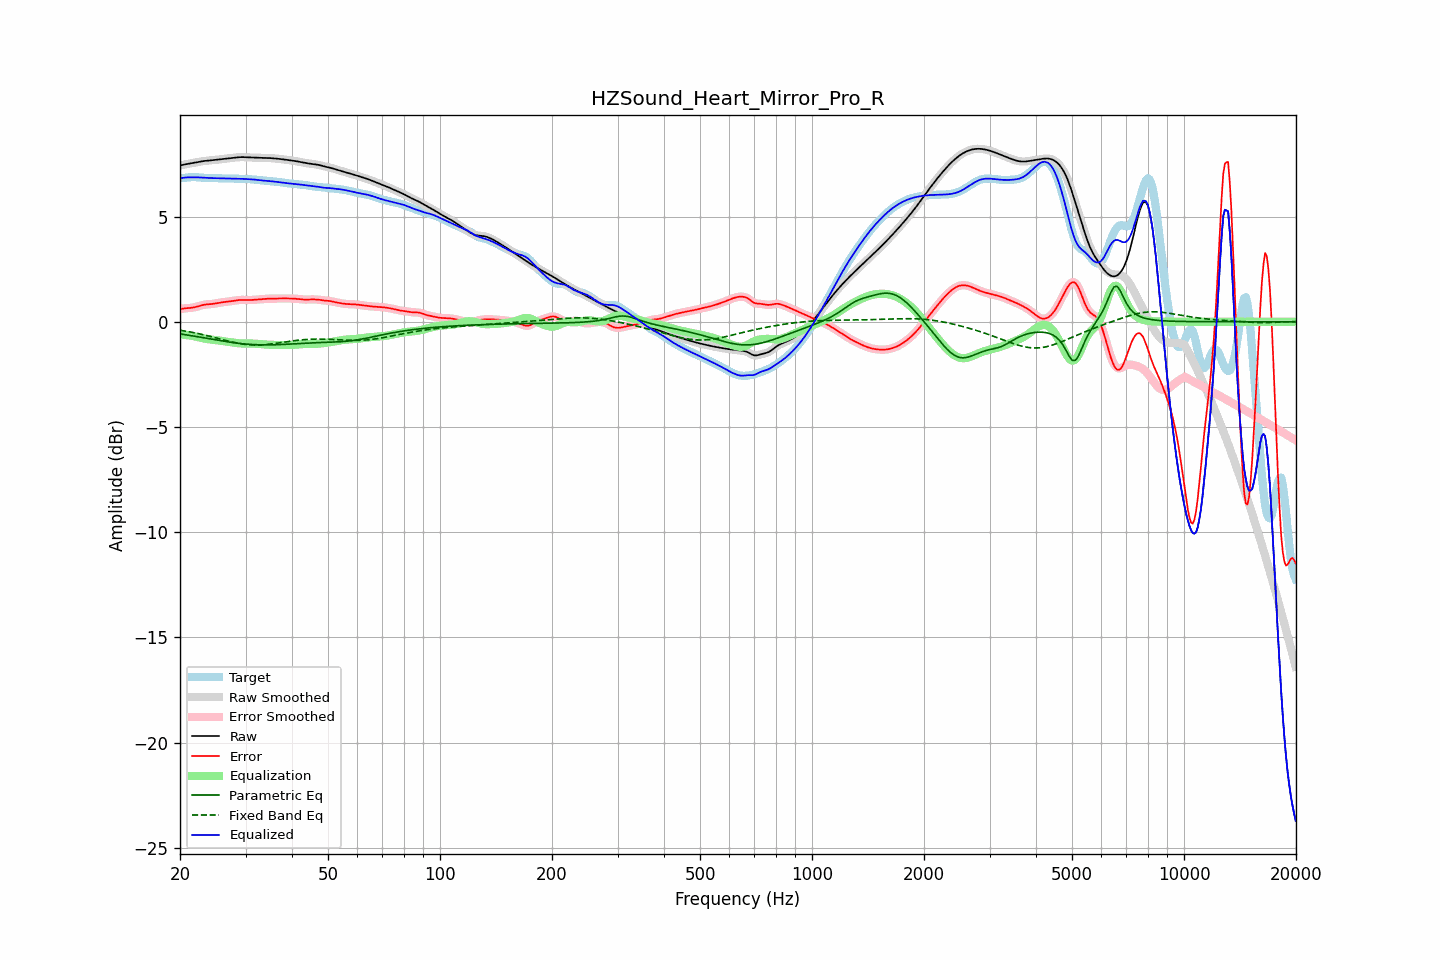

Values plotted in this chart, from the file beside it:
frequency, raw, error, smoothed, error_smoothed, equalization, parametric_eq, fixed_band_eq, equalized_raw, equalized_smoothed, target
20.00, 7.42, 0.60, 7.42, 0.60, -0.61, -0.58, -0.40, 6.82, 6.82, 6.83
20.20, 7.44, 0.61, 7.44, 0.61, -0.61, -0.59, -0.42, 6.83, 6.83, 6.83
20.40, 7.46, 0.62, 7.46, 0.62, -0.62, -0.60, -0.43, 6.84, 6.84, 6.84
20.61, 7.48, 0.64, 7.48, 0.63, -0.63, -0.61, -0.44, 6.85, 6.85, 6.84
20.81, 7.49, 0.64, 7.49, 0.64, -0.63, -0.63, -0.45, 6.86, 6.86, 6.85
21.02, 7.51, 0.65, 7.51, 0.65, -0.64, -0.64, -0.47, 6.86, 6.86, 6.86
21.23, 7.52, 0.65, 7.52, 0.65, -0.65, -0.65, -0.48, 6.87, 6.87, 6.87
21.44, 7.53, 0.66, 7.53, 0.66, -0.67, -0.66, -0.50, 6.87, 6.87, 6.87
21.66, 7.55, 0.67, 7.55, 0.67, -0.68, -0.68, -0.51, 6.87, 6.87, 6.87
21.87, 7.56, 0.69, 7.56, 0.69, -0.69, -0.69, -0.53, 6.87, 6.87, 6.87
22.09, 7.57, 0.70, 7.57, 0.71, -0.71, -0.70, -0.54, 6.86, 6.87, 6.87
22.31, 7.59, 0.73, 7.59, 0.73, -0.73, -0.72, -0.56, 6.86, 6.86, 6.86
22.54, 7.60, 0.75, 7.60, 0.75, -0.75, -0.73, -0.57, 6.86, 6.86, 6.86
22.76, 7.62, 0.77, 7.62, 0.77, -0.77, -0.74, -0.59, 6.85, 6.85, 6.85
22.99, 7.63, 0.79, 7.63, 0.79, -0.78, -0.75, -0.61, 6.84, 6.84, 6.84
23.22, 7.64, 0.81, 7.64, 0.81, -0.80, -0.77, -0.63, 6.84, 6.84, 6.83
23.45, 7.65, 0.82, 7.65, 0.82, -0.81, -0.78, -0.64, 6.84, 6.84, 6.83
23.69, 7.66, 0.83, 7.66, 0.83, -0.82, -0.80, -0.66, 6.83, 6.83, 6.83
23.92, 7.66, 0.83, 7.66, 0.83, -0.83, -0.81, -0.68, 6.83, 6.83, 6.83
24.16, 7.67, 0.84, 7.67, 0.84, -0.84, -0.82, -0.70, 6.83, 6.83, 6.83
24.40, 7.68, 0.85, 7.68, 0.85, -0.85, -0.84, -0.72, 6.83, 6.83, 6.83
24.65, 7.68, 0.85, 7.68, 0.85, -0.86, -0.85, -0.74, 6.82, 6.83, 6.83
24.89, 7.69, 0.87, 7.69, 0.87, -0.87, -0.86, -0.76, 6.82, 6.82, 6.83
25.14, 7.70, 0.88, 7.70, 0.88, -0.88, -0.87, -0.78, 6.82, 6.82, 6.82
25.39, 7.71, 0.89, 7.71, 0.89, -0.89, -0.89, -0.80, 6.82, 6.82, 6.82
25.65, 7.72, 0.91, 7.72, 0.91, -0.90, -0.90, -0.82, 6.82, 6.82, 6.81
25.91, 7.73, 0.92, 7.73, 0.92, -0.92, -0.91, -0.84, 6.81, 6.81, 6.81
26.16, 7.74, 0.93, 7.74, 0.93, -0.93, -0.93, -0.86, 6.81, 6.81, 6.81
26.43, 7.75, 0.94, 7.75, 0.94, -0.94, -0.94, -0.88, 6.81, 6.81, 6.81
26.69, 7.76, 0.95, 7.76, 0.95, -0.95, -0.95, -0.90, 6.81, 6.81, 6.81
26.96, 7.77, 0.96, 7.77, 0.96, -0.96, -0.96, -0.92, 6.81, 6.81, 6.81
27.23, 7.78, 0.97, 7.78, 0.97, -0.97, -0.97, -0.94, 6.81, 6.81, 6.81
27.50, 7.78, 0.98, 7.78, 0.98, -0.98, -0.98, -0.96, 6.80, 6.80, 6.81
27.77, 7.79, 0.99, 7.79, 0.99, -0.99, -0.99, -0.97, 6.80, 6.80, 6.80
28.05, 7.80, 1.00, 7.80, 1.00, -1.00, -1.00, -0.99, 6.80, 6.80, 6.80
28.33, 7.81, 1.01, 7.81, 1.01, -1.01, -1.01, -1.01, 6.80, 6.80, 6.80
28.62, 7.82, 1.02, 7.82, 1.02, -1.02, -1.02, -1.02, 6.80, 6.80, 6.79
28.90, 7.82, 1.03, 7.82, 1.03, -1.03, -1.03, -1.04, 6.79, 6.79, 6.79
29.19, 7.82, 1.04, 7.82, 1.04, -1.03, -1.04, -1.05, 6.79, 6.79, 6.79
29.48, 7.82, 1.04, 7.82, 1.04, -1.03, -1.05, -1.06, 6.79, 6.79, 6.79
29.78, 7.82, 1.04, 7.82, 1.04, -1.03, -1.06, -1.07, 6.79, 6.79, 6.79
30.08, 7.82, 1.03, 7.82, 1.03, -1.03, -1.06, -1.08, 6.78, 6.78, 6.78
30.38, 7.81, 1.03, 7.81, 1.03, -1.03, -1.07, -1.09, 6.78, 6.78, 6.78
30.68, 7.81, 1.03, 7.81, 1.03, -1.03, -1.07, -1.10, 6.77, 6.77, 6.78
30.99, 7.80, 1.03, 7.81, 1.03, -1.04, -1.08, -1.10, 6.77, 6.77, 6.77
31.30, 7.80, 1.04, 7.80, 1.04, -1.04, -1.08, -1.11, 6.76, 6.76, 6.77
31.61, 7.80, 1.04, 7.80, 1.04, -1.04, -1.09, -1.11, 6.76, 6.76, 6.76
31.93, 7.80, 1.05, 7.80, 1.05, -1.05, -1.09, -1.11, 6.75, 6.75, 6.75
32.24, 7.79, 1.05, 7.79, 1.05, -1.05, -1.10, -1.11, 6.74, 6.74, 6.74
32.57, 7.79, 1.06, 7.79, 1.06, -1.06, -1.10, -1.11, 6.73, 6.73, 6.73
32.89, 7.79, 1.06, 7.79, 1.06, -1.06, -1.10, -1.10, 6.72, 6.72, 6.73
33.22, 7.79, 1.07, 7.79, 1.07, -1.07, -1.10, -1.10, 6.72, 6.72, 6.72
33.55, 7.79, 1.08, 7.79, 1.08, -1.08, -1.10, -1.10, 6.71, 6.71, 6.71
33.89, 7.78, 1.08, 7.78, 1.08, -1.08, -1.10, -1.09, 6.70, 6.70, 6.70
34.23, 7.78, 1.09, 7.78, 1.09, -1.09, -1.10, -1.08, 6.70, 6.70, 6.69
34.57, 7.78, 1.09, 7.78, 1.09, -1.09, -1.10, -1.07, 6.69, 6.69, 6.69
34.92, 7.78, 1.10, 7.78, 1.10, -1.10, -1.10, -1.06, 6.68, 6.68, 6.68
35.27, 7.77, 1.10, 7.77, 1.10, -1.10, -1.10, -1.05, 6.67, 6.67, 6.67
35.62, 7.77, 1.10, 7.77, 1.10, -1.10, -1.10, -1.04, 6.67, 6.67, 6.67
35.97, 7.76, 1.10, 7.76, 1.10, -1.10, -1.10, -1.03, 6.66, 6.66, 6.66
... 635 more rows
